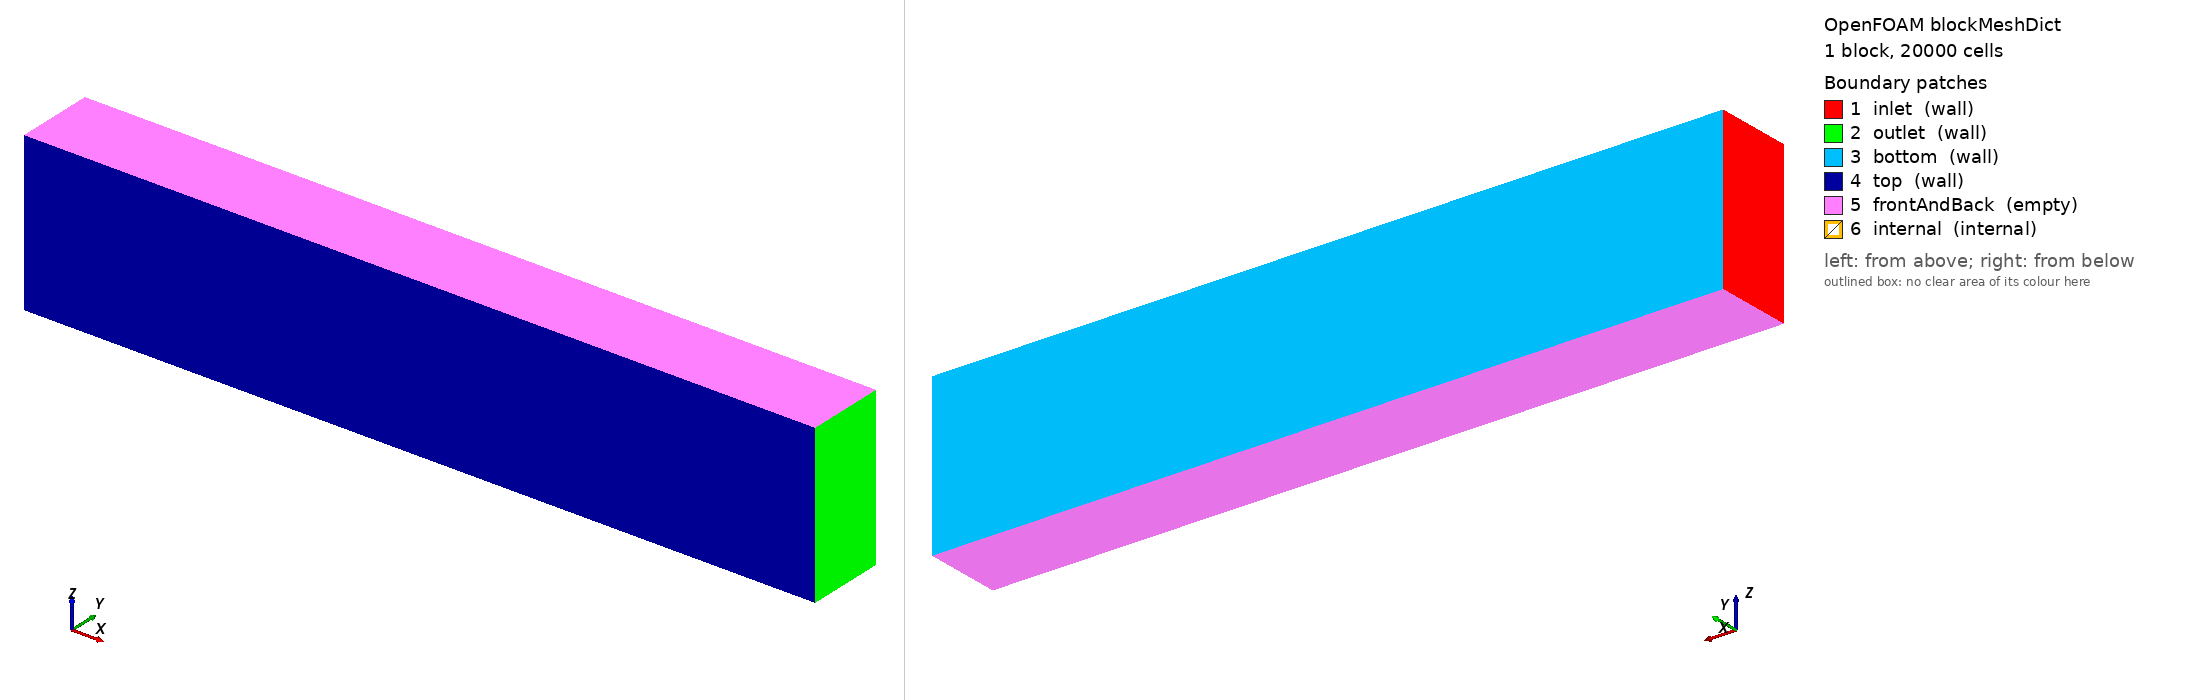

OpenFOAM case: the mesh blockMesh builds from blockMeshDict, 1 block(s), 20000 cells. Boundary patches (legend numbers): 1 inlet (wall), 2 outlet (wall), 3 bottom (wall), 4 top (wall), 5 frontAndBack (empty), 6 internal (internal). Left view from above one corner, right view from below the opposite corner. Boundary conditions: 8 field file(s) under 0/; 6 of 6 drawn patches have an entry in a shipped field file.

=== system/blockMeshDict ===
/*--------------------------------*- C++ -*----------------------------------*\
  =========                 |
  \\      /  F ield         | OpenFOAM: The Open Source CFD Toolbox
   \\    /   O peration     | Website:  https://openfoam.org
    \\  /    A nd           | Version:  14
     \\/     M anipulation  |
\*---------------------------------------------------------------------------*/
FoamFile
{
    version     2.0;
    format      ascii;
    class       dictionary;
    object      blockMeshDict;
}
// * * * * * * * * * * * * * * * * * * * * * * * * * * * * * * * * * * * * * //

convertToMeters 1;

vertices
(
    (0.0  0.0 -0.01)
    (0.1  0.0 -0.01)
    (0.1  0.01 -0.01)
    (0.0  0.01 -0.01)
    (0.0  0.0  0.01)
    (0.1  0.0  0.01)
    (0.1  0.01  0.01)
    (0.0  0.01  0.01)
);

blocks
(
    hex (0 1 2 3 4 5 6 7) (20000 1 1) simpleGrading (1 1 1)
);

edges
(
);

boundary
(
	inlet 
	{
		type wall;
		faces
		(
            		(0 4 7 3)
		);
	}

	outlet
	{
		type wall;
		faces
		(
		 	(1 2 5 6)
		);
	}

	bottom
	{
		type wall;
		faces
		(
          		  (7 6 2 3)
		);
	}

	top
	{
		type wall;
		faces
		(
 		           (0 1 5 4)
		);
	}

	frontAndBack
	{
		type empty;
		faces
		(
           		   (4 5 6 7)
      			   (0 3 2 1)
		);
	}


    internal
    {
        type internal;
        faces ();
    }
);

mergePatchPairs
(
);









// ************************************************************************* //


=== system/controlDict ===
/*--------------------------------*- C++ -*----------------------------------*\
  =========                 |
  \\      /  F ield         | OpenFOAM: The Open Source CFD Toolbox
   \\    /   O peration     | Website:  https://openfoam.org
    \\  /    A nd           | Version:  14
     \\/     M anipulation  |
\*---------------------------------------------------------------------------*/
FoamFile
{
    version     2.0;
    format      ascii;
    class       dictionary;
    location    "system";
    object      controlDict;
}

// foamRun loads libdetonationFluidSolver.so from this entry.
solver          detonationFluid;

startFrom       startTime;
startTime       0;
stopAt          endTime;
endTime         300e-6;

deltaT          1e-11;

writeControl    adjustableRunTime;
writeInterval   1e-7;
purgeWrite      0;
writeFormat     ascii;
writePrecision  12;
writeCompression off;
timeFormat      general;
timePrecision   12;
runTimeModifiable true;

adjustTimeStep  yes;
maxCo           0.1;
maxDeltaT       1e-6;

functions
{
}

// ************************************************************************* //


=== 0/Ydefault ===
 /*--------------------------------*- C++ -*----------------------------------*\
   =========
   \\      /  F ield         | OpenFOAM: The OpenSource CFD Toolbox
    \\    /   O peration     | Website:  https://openfoam.org
     \\  /    A nd           | Version:  8
      \\/     M anipulation  |
 \*---------------------------------------------------------------------------*/
 FoamFile
 {
     version     2.0;
     format      ascii;
     class       volScalarField;
     location    "0";
     object      Ydefault;
 }
 // * * * * * * * * * * * * * * * * * * * * * * ** * * * * * * * * * * * * * //
 dimensions      [0 0 0 0 0 0 0];
 
 internalField   uniform 0.0;
 
 boundaryField
 {
     inlet
     {
         type            zeroGradient;
     }
     outlet
     {
         type            zeroGradient;
     }
     bottom
     {
         type            zeroGradient;
     }
     top
     {
         type            zeroGradient;
     }
     frontAndBack
     {
         type            empty;
     }
 
    internal
    {
        type internal;
    }
}


Also in the case, not shown: 0/H2 (261089 bytes, source omitted); 0/N2 (261089 bytes, source omitted); 0/NH3 (261090 bytes, source omitted); 0/O2 (261089 bytes, source omitted); 0/T (501088 bytes, source omitted); 0/U (681129 bytes, source omitted); 0/p (501090 bytes, source omitted).
